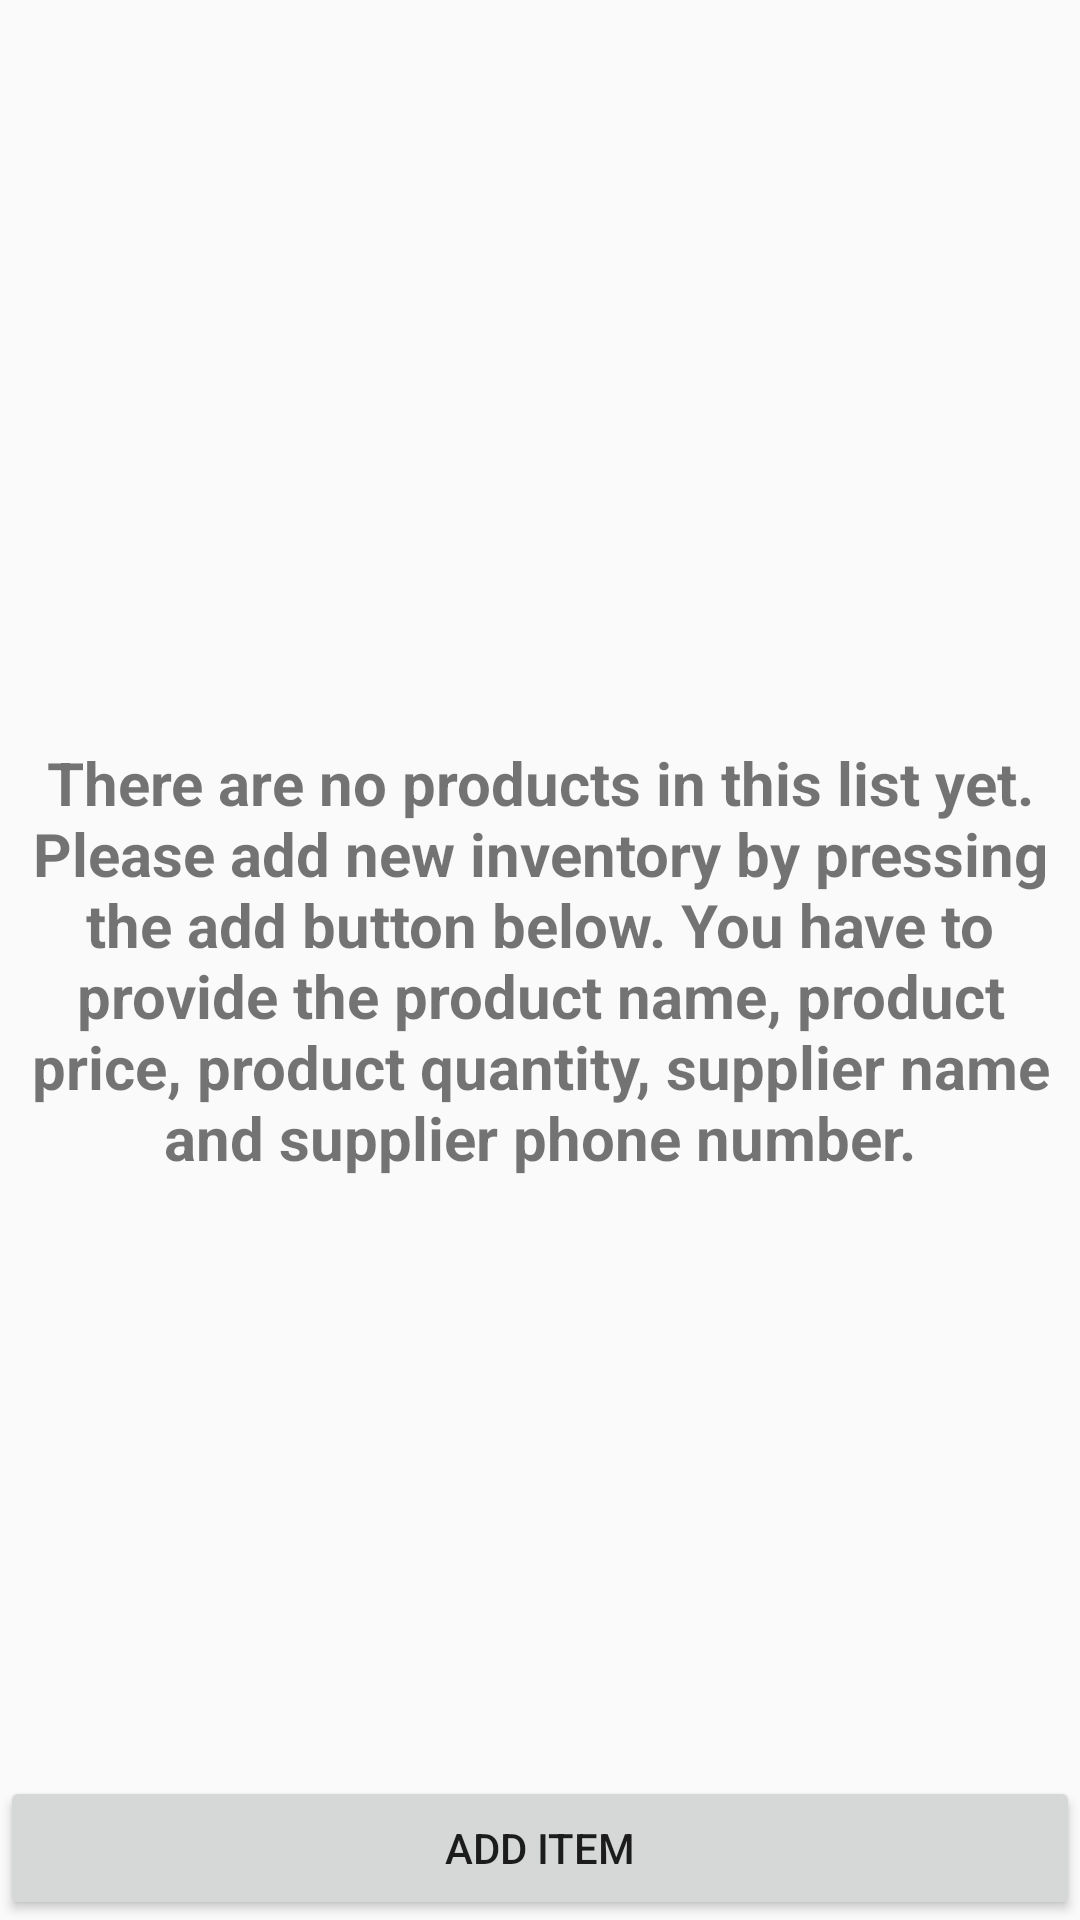

Write the Android layout XML for this screen, with the resource values it uses.
<!-- AndroidManifest.xml: application theme AppTheme -->
<!-- res/layout/activity_main.xml -->
<?xml version="1.0" encoding="utf-8"?>
<RelativeLayout xmlns:android="http://schemas.android.com/apk/res/android"
    android:layout_width="match_parent"
    android:layout_height="match_parent"
    android:keepScreenOn="true"
    android:orientation="vertical">

    <ListView
        android:id="@+id/list"
        android:layout_width="match_parent"
        android:layout_height="match_parent" />

    
    <LinearLayout
        android:id="@+id/linear_layout_empty_view"
        android:layout_width="match_parent"
        android:layout_height="match_parent"
        android:layout_centerInParent="true"
        android:padding="@dimen/padding_medium">

        <TextView
            android:id="@+id/text_view_empty_list"
            android:layout_width="match_parent"
            android:layout_height="match_parent"
            android:gravity="center"
            android:text="@string/no_products"
            android:textSize="@dimen/text_size_very_big"
            android:textStyle="bold" />
    </LinearLayout>

    <Button
        android:id="@+id/button_add"
        android:layout_width="match_parent"
        android:layout_height="wrap_content"
        android:layout_alignParentBottom="true"
        android:text="@string/add_item" />

</RelativeLayout>
<!-- resources referenced by this layout -->
<resources>
  <dimen name="padding_medium">8dp</dimen>
  <dimen name="text_size_very_big">20sp</dimen>
  <string name="add_item">add item</string>
  <string name="no_products">There are no products in this list yet. Please add new inventory by
                      pressing the add button below. You have to provide the product name, product price,
                      product quantity, supplier name and supplier phone number.</string>
  <style name="AppTheme" parent="Theme.AppCompat.Light.DarkActionBar">
          
          <item name="colorPrimary">@color/colorPrimary</item>
          <item name="colorPrimaryDark">@color/colorPrimaryDark</item>
          <item name="colorAccent">@color/colorAccent</item>
      </style>
  <!-- not gathered from this repository: default colours our renderer supplied (Android Studio template values) -->
  <color name="colorPrimary">#FF6200EE</color>
  <color name="colorPrimaryDark">#FF3700B3</color>
  <color name="colorAccent">#FF03DAC5</color>
</resources>
